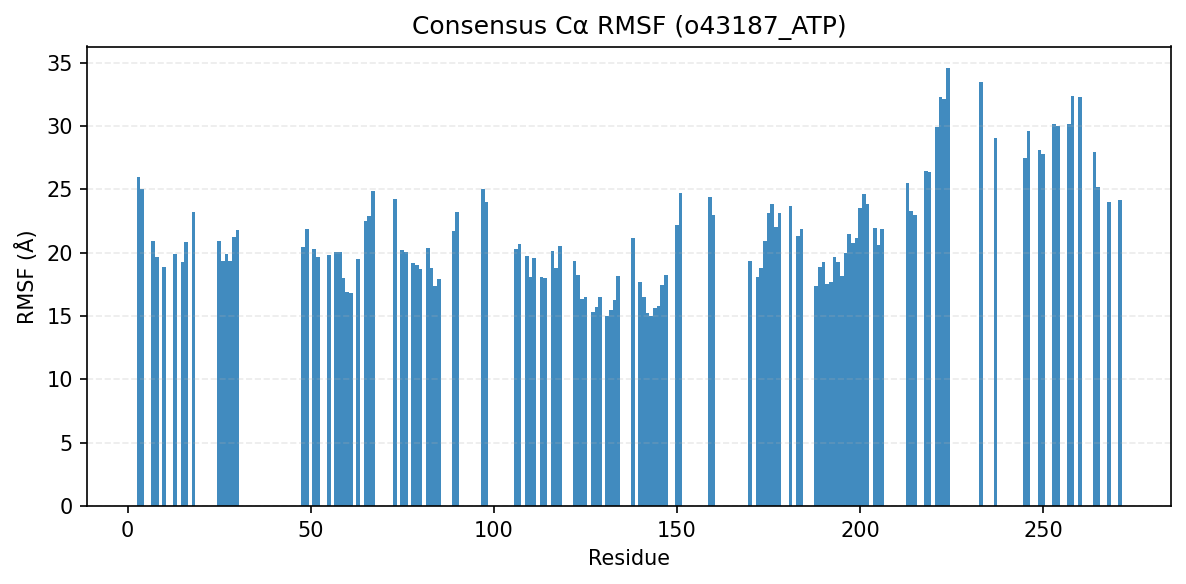

Values plotted in this chart, from the file beside it:
consensus_index, resid, aa, rmsf_A
0, 3, Q, 25.99
1, 4, N, 25
2, 7, I, 20.92
3, 8, S, 19.7
4, 10, G, 18.9
5, 13, A, 19.89
6, 15, V, 19.29
7, 16, Y, 20.81
8, 18, G, 23.21
11, 25, F, 20.89
12, 26, V, 19.36
13, 27, F, 19.87
14, 28, K, 19.32
15, 29, K, 21.21
16, 30, L, 21.79
17, 48, E, 20.46
18, 49, L, 21.9
19, 51, I, 20.31
20, 52, C, 19.63
21, 55, C, 19.85
22, 57, H, 20.04
23, 58, P, 20.04
24, 59, N, 17.97
25, 60, V, 16.9
26, 61, L, 16.84
27, 63, V, 19.47
28, 65, G, 22.51
29, 66, F, 22.9
30, 67, C, 24.89
31, 73, H, 24.22
32, 75, F, 20.24
33, 76, I, 20.08
34, 78, P, 19.15
35, 79, Y, 19.01
36, 80, M, 18.69
37, 82, N, 20.36
38, 83, G, 18.77
39, 84, S, 17.37
40, 85, L, 17.96
41, 89, L, 21.68
42, 90, Q, 23.2
44, 97, P, 25.06
45, 98, L, 24.04
46, 106, I, 20.29
47, 107, C, 20.69
48, 109, G, 19.71
49, 110, L, 18.07
50, 111, L, 19.62
51, 113, A, 18.05
52, 114, V, 18.03
53, 116, Y, 20.16
54, 117, L, 18.83
55, 118, H, 20.52
56, 122, I, 19.33
57, 123, I, 18.27
58, 124, H, 16.38
59, 125, S, 16.47
60, 127, V, 15.3
61, 128, K, 15.74
62, 129, S, 16.52
... 70 more rows
